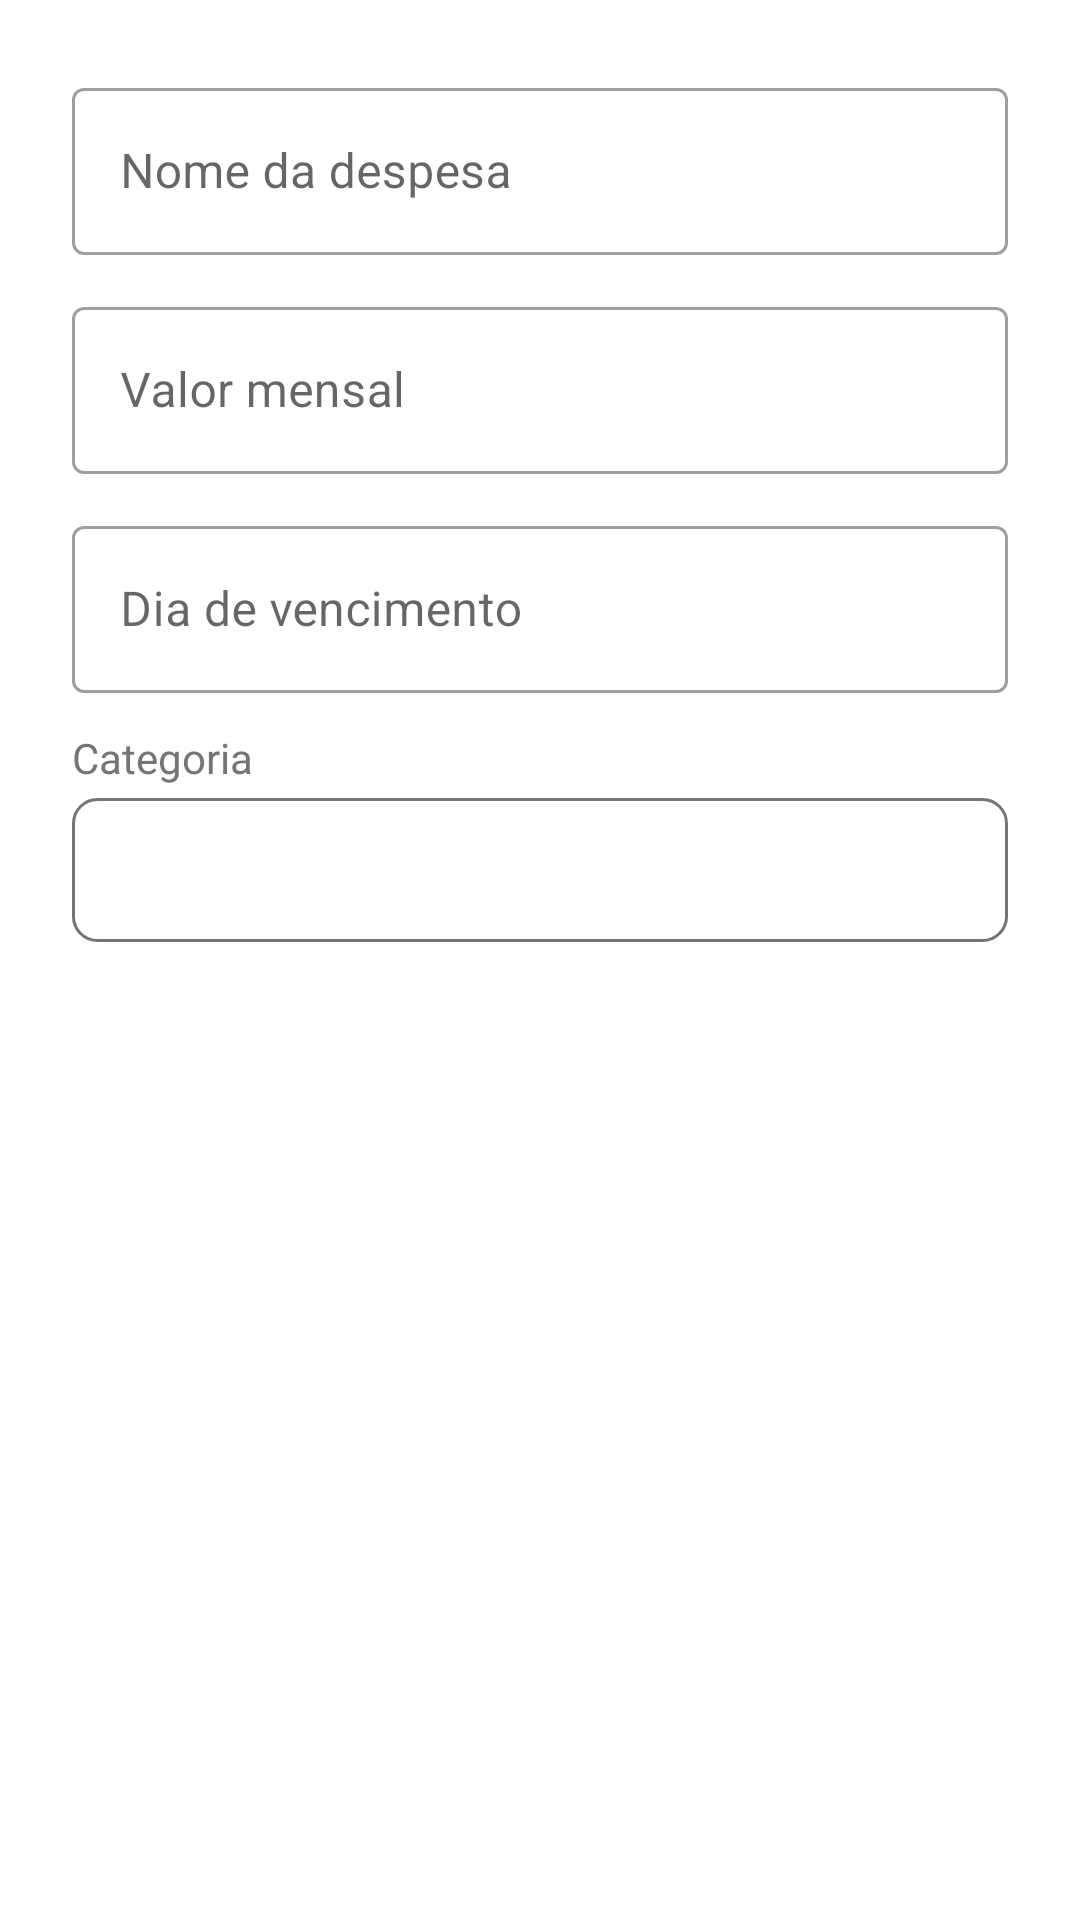

The Android layout XML behind this screen, and the referenced resources:
<!-- AndroidManifest.xml: application theme Theme.ContasApp -->
<!-- res/layout/dialog_adicionar_despesa.xml -->
<?xml version="1.0" encoding="utf-8"?>
<LinearLayout xmlns:android="http://schemas.android.com/apk/res/android"
    android:layout_width="match_parent"
    android:layout_height="wrap_content"
    android:orientation="vertical"
    android:padding="24dp">

    <com.google.android.material.textfield.TextInputLayout
        android:layout_width="match_parent"
        android:layout_height="wrap_content"
        android:layout_marginBottom="12dp"
        style="@style/Widget.MaterialComponents.TextInputLayout.OutlinedBox">

        <com.google.android.material.textfield.TextInputEditText
            android:id="@+id/etNome"
            android:layout_width="match_parent"
            android:layout_height="wrap_content"
            android:hint="Nome da despesa"
            android:inputType="text"
            android:maxLines="1" />

    </com.google.android.material.textfield.TextInputLayout>

    <com.google.android.material.textfield.TextInputLayout
        android:layout_width="match_parent"
        android:layout_height="wrap_content"
        android:layout_marginBottom="12dp"
        style="@style/Widget.MaterialComponents.TextInputLayout.OutlinedBox"
        app:prefixText="€"
        xmlns:app="http://schemas.android.com/apk/res-auto">

        <com.google.android.material.textfield.TextInputEditText
            android:id="@+id/etValor"
            android:layout_width="match_parent"
            android:layout_height="wrap_content"
            android:hint="Valor mensal"
            android:inputType="numberDecimal"
            android:maxLines="1" />

    </com.google.android.material.textfield.TextInputLayout>

    <com.google.android.material.textfield.TextInputLayout
        android:layout_width="match_parent"
        android:layout_height="wrap_content"
        android:layout_marginBottom="12dp"
        style="@style/Widget.MaterialComponents.TextInputLayout.OutlinedBox"
        app:suffixText="do mês"
        xmlns:app="http://schemas.android.com/apk/res-auto">

        <com.google.android.material.textfield.TextInputEditText
            android:id="@+id/etDia"
            android:layout_width="match_parent"
            android:layout_height="wrap_content"
            android:hint="Dia de vencimento"
            android:inputType="number"
            android:maxLength="2"
            android:maxLines="1" />

    </com.google.android.material.textfield.TextInputLayout>

    <TextView
        android:layout_width="wrap_content"
        android:layout_height="wrap_content"
        android:text="Categoria"
        android:textSize="14sp"
        android:textColor="@color/text_secondary"
        android:layout_marginBottom="4dp" />

    <Spinner
        android:id="@+id/spinnerCategoria"
        android:layout_width="match_parent"
        android:layout_height="48dp"
        android:background="@drawable/spinner_background"
        android:padding="8dp" />

</LinearLayout>
<!-- resources referenced by this layout -->
<resources>
  <color name="text_secondary">#757575</color>
  <!-- drawable spinner_background (drawable) -->
  <?xml version="1.0" encoding="utf-8"?>
  <shape xmlns:android="http://schemas.android.com/apk/res/android"
      android:shape="rectangle">
      <solid android:color="@color/surface" />
      <corners android:radius="8dp" />
      <stroke
          android:width="1dp"
          android:color="@color/text_secondary" />
      <padding
          android:left="12dp"
          android:right="12dp"
          android:top="8dp"
          android:bottom="8dp" />
  </shape>
  <style name="Theme.ContasApp" parent="Theme.MaterialComponents.DayNight.DarkActionBar">
          
          <item name="colorPrimary">@color/primary</item>
          <item name="colorPrimaryVariant">@color/primary_dark</item>
          <item name="colorOnPrimary">@color/white</item>
  
          
          <item name="colorSecondary">@color/accent</item>
          <item name="colorSecondaryVariant">@color/accent</item>
          <item name="colorOnSecondary">@color/white</item>
  
          
          <item name="android:statusBarColor" tools:targetApi="l">@color/primary_dark</item>
      </style>
  <color name="surface">#FFFFFF</color>
  <color name="primary">#1976D2</color>
  <color name="primary_dark">#1565C0</color>
  <color name="white">#FFFFFF</color>
  <color name="accent">#FF6F00</color>
</resources>
